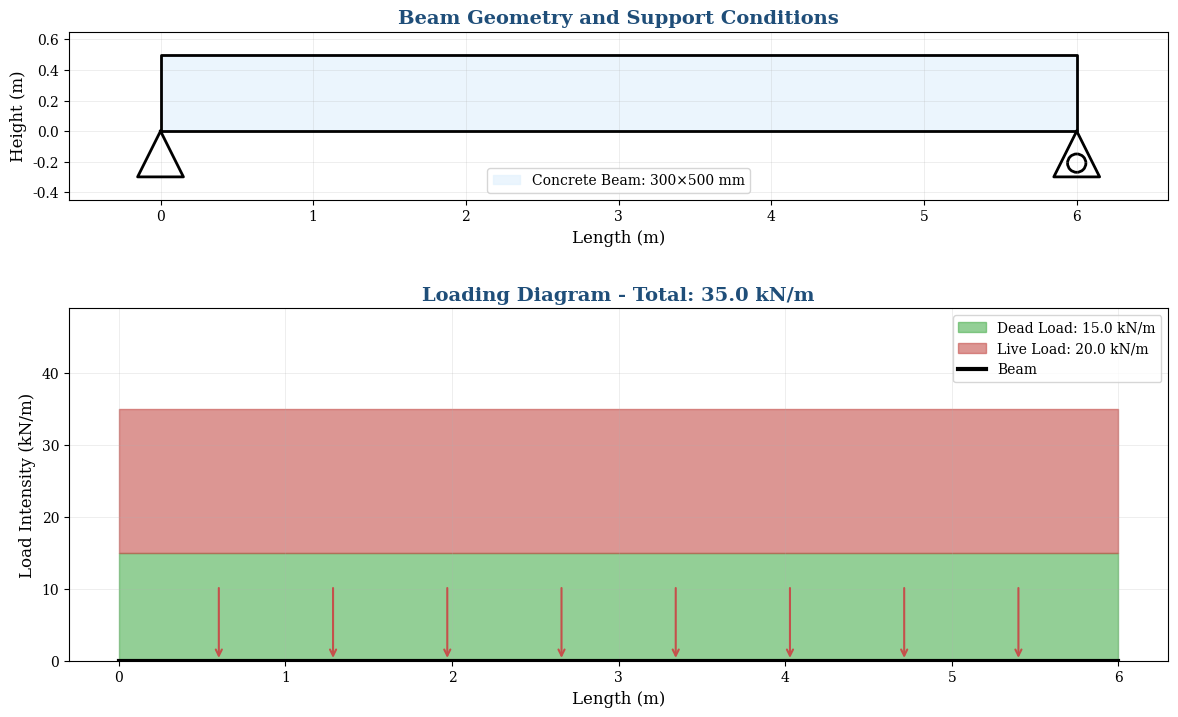
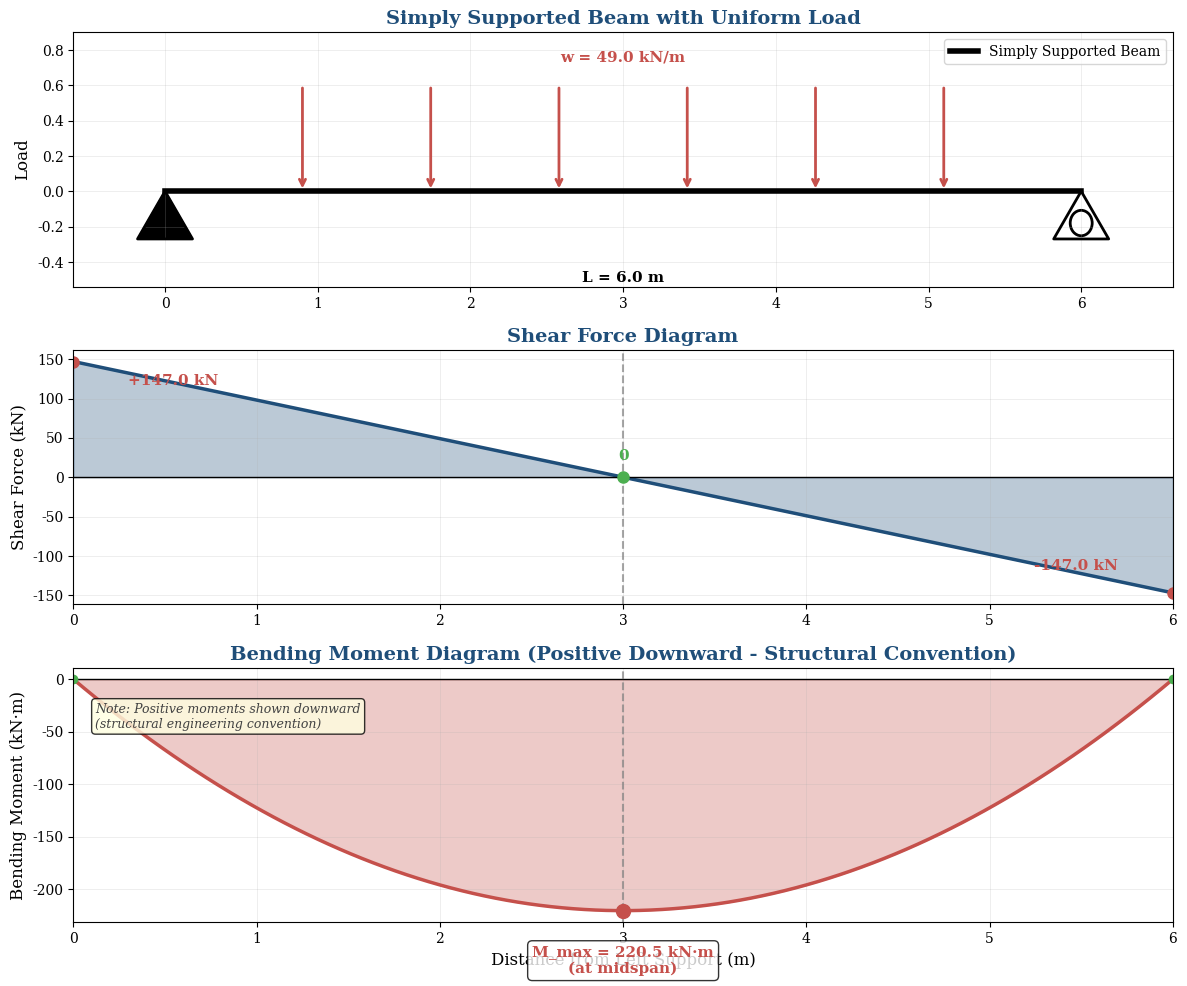
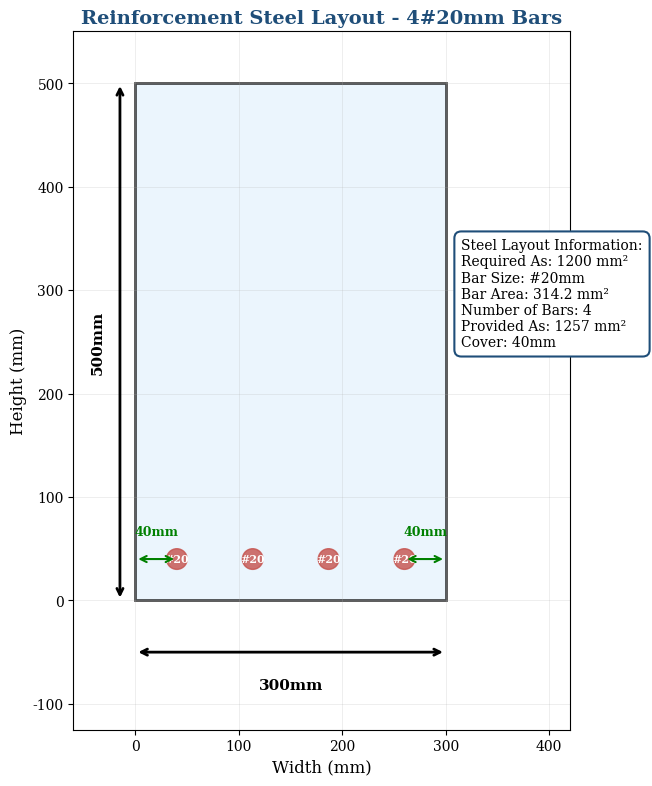

Python code for these plots, in order:
"""
GHALI CONSULTANTS - STRUCTURAL PLOTTING MODULE
Professional structural engineering plots for LaTeX reports
Follows structural engineering conventions: BMD positive downward
"""

import numpy as np
import matplotlib.pyplot as plt
import matplotlib.patches as mpatches
from matplotlib import rcParams
import os
from pathlib import Path

# Configure matplotlib for professional plots
rcParams.update({
    'font.family': 'serif',
    'font.serif': ['Times New Roman', 'Times', 'DejaVu Serif'],
    'font.size': 11,
    'axes.labelsize': 12,
    'axes.titlesize': 14,
    'xtick.labelsize': 10,
    'ytick.labelsize': 10,
    'legend.fontsize': 10,
    'figure.titlesize': 16,
    'figure.dpi': 300,
    'savefig.dpi': 300,
    'savefig.bbox': 'tight',
    'savefig.pad_inches': 0.1,
    'text.usetex': False,  # Set to True if LaTeX is available
    'axes.grid': True,
    'grid.alpha': 0.3,
    'axes.linewidth': 0.8,
    'grid.linewidth': 0.5
})

# Ghali Consultants color scheme
GHALI_COLORS = {
    'blue': '#1f4e79',      # Professional blue
    'red': '#c5504b',       # Accent red
    'green': '#4caf50',     # Success green
    'gray': '#424242',      # Text gray
    'light_blue': '#e3f2fd', # Light blue background
    'dark_blue': '#0d47a1'   # Dark blue for emphasis
}

class StructuralPlotter:
    """Professional structural engineering plotting class for Ghali Consultants"""
    
    def __init__(self, output_dir="reports/figures"):
        """Initialize the plotter with output directory"""
        self.output_dir = Path(output_dir)
        self.output_dir.mkdir(parents=True, exist_ok=True)
        
    def plot_beam_diagram(self, L, w_d, w_l, beam_width, beam_height, save_name="beam_diagram"):
        """
        Plot beam geometry and loading diagram
        
        Args:
            L: Beam length (m)
            w_d: Dead load (kN/m)
            w_l: Live load (kN/m)
            beam_width: Beam width (mm)
            beam_height: Beam height (mm)
            save_name: Name for saved figure
        """
        fig, (ax1, ax2) = plt.subplots(2, 1, figsize=(12, 8))
        
        # Beam geometry
        x_beam = np.array([0, L, L, 0, 0])
        y_beam = np.array([0, 0, beam_height/1000, beam_height/1000, 0])  # Convert mm to m
        
        ax1.plot(x_beam, y_beam, 'k-', linewidth=2)
        ax1.fill(x_beam, y_beam, color=GHALI_COLORS['light_blue'], alpha=0.7, 
                label=f'Concrete Beam: {beam_width}×{beam_height} mm')
        
        # Support symbols
        support_size = L * 0.05
        # Left support (pin)
        ax1.plot([0, -support_size/2, support_size/2, 0], 
                [0, -support_size, -support_size, 0], 'k-', linewidth=2)
        # Right support (roller)
        ax1.plot([L, L-support_size/2, L+support_size/2, L], 
                [0, -support_size, -support_size, 0], 'k-', linewidth=2)
        # Add roller circles
        circle = plt.Circle((L, -support_size*0.7), support_size*0.2, 
                          color='white', ec='black', linewidth=2)
        ax1.add_patch(circle)
        
        ax1.set_xlim(-L*0.1, L*1.1)
        ax1.set_ylim(-support_size*1.5, beam_height/1000*1.3)
        ax1.set_xlabel('Length (m)')
        ax1.set_ylabel('Height (m)')
        ax1.set_title('Beam Geometry and Support Conditions', 
                     fontweight='bold', color=GHALI_COLORS['blue'])
        ax1.legend()
        ax1.grid(True, alpha=0.3)
        ax1.set_aspect('equal')
        
        # Loading diagram
        x_load = np.linspace(0, L, 100)
        w_total = w_d + w_l
        
        # Draw distributed load arrows
        n_arrows = 8
        x_arrows = np.linspace(L*0.1, L*0.9, n_arrows)
        arrow_height = max(w_d, w_l, w_total) * 0.3
        
        for x in x_arrows:
            ax2.annotate('', xy=(x, 0), xytext=(x, arrow_height),
                        arrowprops=dict(arrowstyle='->', color=GHALI_COLORS['red'], lw=1.5))
        
        # Load distribution rectangles
        ax2.fill_between([0, L], [0, 0], [w_d, w_d], 
                        color=GHALI_COLORS['green'], alpha=0.6, 
                        label=f'Dead Load: {w_d:.1f} kN/m')
        ax2.fill_between([0, L], [w_d, w_d], [w_total, w_total], 
                        color=GHALI_COLORS['red'], alpha=0.6, 
                        label=f'Live Load: {w_l:.1f} kN/m')
        
        # Beam outline
        ax2.plot([0, L], [0, 0], 'k-', linewidth=3, label='Beam')
        
        ax2.set_xlim(-L*0.05, L*1.05)
        ax2.set_ylim(0, w_total*1.4)
        ax2.set_xlabel('Length (m)')
        ax2.set_ylabel('Load Intensity (kN/m)')
        ax2.set_title(f'Loading Diagram - Total: {w_total:.1f} kN/m', 
                     fontweight='bold', color=GHALI_COLORS['blue'])
        ax2.legend()
        ax2.grid(True, alpha=0.3)
        
        plt.tight_layout()
        plt.savefig(self.output_dir / f"{save_name}.png", dpi=300, bbox_inches='tight')
        plt.savefig(self.output_dir / f"{save_name}.pdf", dpi=300, bbox_inches='tight')
        plt.close()
        
        return str(self.output_dir / f"{save_name}.pdf")
    
    def plot_bmd_sfd(self, L, w_u, save_name="bmd_sfd"):
        """
        Plot Bending Moment and Shear Force Diagrams
        BMD follows structural convention: positive moments shown downward
        
        Args:
            L: Beam length (m)
            w_u: Factored distributed load (kN/m)
            save_name: Name for saved figure
        """
        fig, (ax1, ax2, ax3) = plt.subplots(3, 1, figsize=(12, 10))
        
        # Define x coordinates
        x = np.linspace(0, L, 100)
        
        # Calculate maximum values
        M_max = w_u * L**2 / 8  # Maximum moment at midspan
        V_max = w_u * L / 2     # Maximum shear at supports
        
        # 1. Beam diagram
        ax1.plot([0, L], [0, 0], 'k-', linewidth=4, label='Simply Supported Beam')
        
        # Support symbols
        support_size = L * 0.03
        # Left support (pin)
        ax1.plot([0, -support_size, support_size, 0], 
                [0, -support_size*1.5, -support_size*1.5, 0], 'k-', linewidth=2)
        ax1.fill([0, -support_size, support_size], [0, -support_size*1.5, -support_size*1.5], 
                color='black')
        # Right support (roller)
        ax1.plot([L, L-support_size, L+support_size, L], 
                [0, -support_size*1.5, -support_size*1.5, 0], 'k-', linewidth=2)
        circle = plt.Circle((L, -support_size), support_size*0.4, 
                          color='white', ec='black', linewidth=2)
        ax1.add_patch(circle)
        
        # Load arrows
        n_arrows = 6
        x_arrows = np.linspace(L*0.15, L*0.85, n_arrows)
        for x_arr in x_arrows:
            ax1.annotate('', xy=(x_arr, 0), xytext=(x_arr, L*0.1),
                        arrowprops=dict(arrowstyle='->', color=GHALI_COLORS['red'], lw=2))
        
        ax1.text(L/2, L*0.12, f'w = {w_u:.1f} kN/m', ha='center', va='bottom',
                fontweight='bold', color=GHALI_COLORS['red'])
        ax1.text(L/2, -support_size*2.5, f'L = {L:.1f} m', ha='center', va='top',
                fontweight='bold')
        
        ax1.set_xlim(-L*0.1, L*1.1)
        ax1.set_ylim(-support_size*3, L*0.15)
        ax1.set_title('Simply Supported Beam with Uniform Load', 
                     fontweight='bold', color=GHALI_COLORS['blue'], fontsize=14)
        ax1.set_ylabel('Load')
        ax1.grid(True, alpha=0.3)
        ax1.legend()
        
        # 2. Shear Force Diagram
        V = w_u * L / 2 - w_u * x  # Shear force equation
        
        ax2.plot(x, V, 'b-', linewidth=2.5, color=GHALI_COLORS['blue'])
        ax2.fill_between(x, 0, V, alpha=0.3, color=GHALI_COLORS['blue'])
        ax2.axhline(y=0, color='black', linewidth=1)
        ax2.axvline(x=L/2, color='gray', linestyle='--', alpha=0.7)
        
        # Add key values
        ax2.plot(0, V_max, 'ro', markersize=8, color=GHALI_COLORS['red'])
        ax2.plot(L, -V_max, 'ro', markersize=8, color=GHALI_COLORS['red'])
        ax2.plot(L/2, 0, 'go', markersize=8, color=GHALI_COLORS['green'])
        
        ax2.text(0.05*L, V_max*0.8, f'+{V_max:.1f} kN', 
                fontweight='bold', color=GHALI_COLORS['red'])
        ax2.text(0.95*L, -V_max*0.8, f'-{V_max:.1f} kN', 
                fontweight='bold', color=GHALI_COLORS['red'], ha='right')
        ax2.text(L/2, V_max*0.15, '0', ha='center', fontweight='bold', 
                color=GHALI_COLORS['green'])
        
        ax2.set_xlim(0, L)
        ax2.set_ylabel('Shear Force (kN)')
        ax2.set_title('Shear Force Diagram', fontweight='bold', color=GHALI_COLORS['blue'])
        ax2.grid(True, alpha=0.3)
        
        # 3. Bending Moment Diagram (POSITIVE DOWNWARD - Structural Convention)
        M = w_u * x * (L - x) / 2  # Moment equation
        
        # Plot with positive moments downward (structural convention)
        ax3.plot(x, -M, 'r-', linewidth=2.5, color=GHALI_COLORS['red'])
        ax3.fill_between(x, 0, -M, alpha=0.3, color=GHALI_COLORS['red'])
        ax3.axhline(y=0, color='black', linewidth=1)
        ax3.axvline(x=L/2, color='gray', linestyle='--', alpha=0.7)
        
        # Add maximum moment annotation
        ax3.plot(L/2, -M_max, 'ro', markersize=10, color=GHALI_COLORS['red'])
        ax3.text(L/2, -M_max*1.15, f'M_max = {M_max:.1f} kN·m\n(at midspan)', 
                ha='center', va='top', fontweight='bold', 
                color=GHALI_COLORS['red'], fontsize=11,
                bbox=dict(boxstyle="round,pad=0.3", facecolor='white', alpha=0.8))
        
        # Zero moments at supports
        ax3.plot([0, L], [0, 0], 'go', markersize=6, color=GHALI_COLORS['green'])
        
        ax3.set_xlim(0, L)
        ax3.set_xlabel('Distance from Left Support (m)')
        ax3.set_ylabel('Bending Moment (kN·m)')
        ax3.set_title('Bending Moment Diagram (Positive Downward - Structural Convention)', 
                     fontweight='bold', color=GHALI_COLORS['blue'])
        ax3.grid(True, alpha=0.3)
        
        # Add note about sign convention
        ax3.text(0.02*L, -M_max*0.1, 'Note: Positive moments shown downward\n(structural engineering convention)', 
                va='top', fontsize=9, style='italic', color=GHALI_COLORS['gray'],
                bbox=dict(boxstyle="round,pad=0.3", facecolor='lightyellow', alpha=0.8))
        
        plt.tight_layout()
        plt.savefig(self.output_dir / f"{save_name}.png", dpi=300, bbox_inches='tight')
        plt.savefig(self.output_dir / f"{save_name}.pdf", dpi=300, bbox_inches='tight')
        plt.close()
        
        return str(self.output_dir / f"{save_name}.pdf"), M_max, V_max
    
    def plot_steel_layout(self, beam_width, beam_height, As_req, bar_diameter, 
                         cover=40, save_name="steel_layout"):
        """
        Plot reinforcement steel layout
        
        Args:
            beam_width: Beam width (mm)
            beam_height: Beam height (mm)
            As_req: Required steel area (mm²)
            bar_diameter: Rebar diameter (mm)
            cover: Concrete cover (mm)
            save_name: Name for saved figure
        """
        fig, ax = plt.subplots(1, 1, figsize=(10, 8))
        
        # Calculate number of bars needed
        bar_area = np.pi * (bar_diameter/2)**2
        n_bars = int(np.ceil(As_req / bar_area))
        
        # Beam outline
        beam_outline = mpatches.Rectangle((0, 0), beam_width, beam_height, 
                                        linewidth=2, edgecolor='black', 
                                        facecolor=GHALI_COLORS['light_blue'], 
                                        alpha=0.7)
        ax.add_patch(beam_outline)
        
        # Steel bars positioning
        clear_width = beam_width - 2*cover
        if n_bars == 1:
            bar_spacing = 0
            bar_positions = [beam_width/2]
        else:
            bar_spacing = clear_width / (n_bars - 1)
            bar_positions = [cover + i*bar_spacing for i in range(n_bars)]
        
        # Draw steel bars
        bar_y = cover
        for i, x_pos in enumerate(bar_positions):
            circle = plt.Circle((x_pos, bar_y), bar_diameter/2, 
                              color=GHALI_COLORS['red'], alpha=0.8)
            ax.add_patch(circle)
            # Add bar label
            ax.text(x_pos, bar_y, f'#{int(bar_diameter)}', ha='center', va='center', 
                   fontsize=8, fontweight='bold', color='white')
        
        # Dimensions
        # Cover dimensions
        ax.annotate('', xy=(0, bar_y), xytext=(cover, bar_y),
                   arrowprops=dict(arrowstyle='<->', color='green', lw=1.5))
        ax.text(cover/2, bar_y + bar_diameter, f'{cover}mm', ha='center', va='bottom',
               fontsize=9, color='green', fontweight='bold')
        
        ax.annotate('', xy=(beam_width-cover, bar_y), xytext=(beam_width, bar_y),
                   arrowprops=dict(arrowstyle='<->', color='green', lw=1.5))
        ax.text(beam_width-cover/2, bar_y + bar_diameter, f'{cover}mm', ha='center', va='bottom',
               fontsize=9, color='green', fontweight='bold')
        
        # Overall dimensions
        ax.annotate('', xy=(0, -beam_height*0.1), xytext=(beam_width, -beam_height*0.1),
                   arrowprops=dict(arrowstyle='<->', color='black', lw=2))
        ax.text(beam_width/2, -beam_height*0.15, f'{beam_width}mm', ha='center', va='top',
               fontsize=11, fontweight='bold')
        
        ax.annotate('', xy=(-beam_width*0.05, 0), xytext=(-beam_width*0.05, beam_height),
                   arrowprops=dict(arrowstyle='<->', color='black', lw=2))
        ax.text(-beam_width*0.1, beam_height/2, f'{beam_height}mm', ha='right', va='center',
               fontsize=11, fontweight='bold', rotation=90)
        
        # Steel information table
        info_text = f"""Steel Layout Information:
Required As: {As_req:.0f} mm²
Bar Size: #{bar_diameter}mm
Bar Area: {bar_area:.1f} mm²
Number of Bars: {n_bars}
Provided As: {n_bars * bar_area:.0f} mm²
Cover: {cover}mm"""
        
        ax.text(beam_width*1.05, beam_height*0.7, info_text, 
               fontsize=10, va='top', ha='left',
               bbox=dict(boxstyle="round,pad=0.5", facecolor='white', 
                        edgecolor=GHALI_COLORS['blue'], linewidth=1.5))
        
        ax.set_xlim(-beam_width*0.2, beam_width*1.4)
        ax.set_ylim(-beam_height*0.25, beam_height*1.1)
        ax.set_xlabel('Width (mm)')
        ax.set_ylabel('Height (mm)')
        ax.set_title(f'Reinforcement Steel Layout - {n_bars}#{bar_diameter}mm Bars', 
                    fontweight='bold', color=GHALI_COLORS['blue'], fontsize=14)
        ax.set_aspect('equal')
        ax.grid(True, alpha=0.3)
        
        plt.tight_layout()
        plt.savefig(self.output_dir / f"{save_name}.png", dpi=300, bbox_inches='tight')
        plt.savefig(self.output_dir / f"{save_name}.pdf", dpi=300, bbox_inches='tight')
        plt.close()
        
        return str(self.output_dir / f"{save_name}.pdf"), n_bars, n_bars * bar_area

def create_all_structural_plots(beam_data, output_dir="reports/figures"):
    """
    Create all structural plots for the calculation sheet
    
    Args:
        beam_data: Dictionary containing all beam parameters
        output_dir: Output directory for figures
        
    Returns:
        Dictionary with figure paths and calculated values
    """
    plotter = StructuralPlotter(output_dir)
    
    # Extract parameters
    L = beam_data['length']  # m
    w_d = beam_data['dead_load']  # kN/m
    w_l = beam_data['live_load']  # kN/m
    w_u = beam_data['factored_load']  # kN/m
    beam_width = beam_data['width']  # mm
    beam_height = beam_data['height']  # mm
    As_req = beam_data['steel_area_req']  # mm²
    bar_diameter = beam_data.get('bar_diameter', 20)  # mm
    
    results = {}
    
    # 1. Beam geometry and loading
    beam_fig = plotter.plot_beam_diagram(L, w_d, w_l, beam_width, beam_height)
    results['beam_diagram'] = beam_fig
    
    # 2. BMD and SFD
    bmd_sfd_fig, M_max, V_max = plotter.plot_bmd_sfd(L, w_u)
    results['bmd_sfd_diagram'] = bmd_sfd_fig
    results['M_max'] = M_max
    results['V_max'] = V_max
    
    # 3. Steel layout
    steel_fig, n_bars, As_provided = plotter.plot_steel_layout(
        beam_width, beam_height, As_req, bar_diameter)
    results['steel_layout'] = steel_fig
    results['n_bars'] = n_bars
    results['As_provided'] = As_provided
    
    return results

if __name__ == "__main__":
    # Example usage
    sample_beam = {
        'length': 6.0,  # m
        'dead_load': 15.0,  # kN/m
        'live_load': 20.0,  # kN/m
        'factored_load': 49.0,  # kN/m (1.2*15 + 1.6*20)
        'width': 300,  # mm
        'height': 500,  # mm
        'steel_area_req': 1200,  # mm²
        'bar_diameter': 20  # mm
    }
    
    results = create_all_structural_plots(sample_beam)
    print("Generated plots:")
    for key, value in results.items():
        print(f"  {key}: {value}") 
